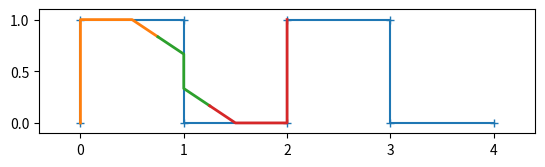

The matplotlib source for this figure:
import numpy as np
import matplotlib.pyplot as plt


def lerp(p, q, t):
    """
    Linear interpolation between two points p, q
    :param p:
    :param q:
    :param t: in [0, 1], when t = 0, returns p, t = 1, returns q
    :return: (1 - t) * p + t * q
    """
    assert 0 <= t <= 1
    return (1 - t) * p + t * q


def deboor_1st(points, t=0.5, flip=False):
    """
    Given 4 points, generates the 1st/last Bezier segment
    :param points: 4 de Boor control points
    :param t: interpolation value of the next segment, can only be 1/2 or 1/3
    :param flip: flip points if True, to handle backwards
    :return:
    """
    points = np.array(points)
    if flip:
        points = np.flipud(points)
    d0, d1, d2, d3 = points
    b1_0 = d0
    b1_1 = d1
    b1_2 = lerp(d1, d2, 0.5)
    b2_1 = lerp(d2, d3, t)
    b1_3 = lerp(b1_2, b2_1, 0.5)
    bs = np.array([b1_0, b1_1, b1_2, b1_3])
    if flip:
        bs = np.flipud(bs)
    return bs


def deboor_2nd(points, t=0.5, flip=False):
    """
    Given 4 points, generates the 2nd/2nd-to-last Bezier segment
    :param points: 4 de Boor control points
    :param t: interpolation value of the next segment, can only be 1/2 or 1/3
    :param flip: flip points if True, to handle backwards
    :return:
    """
    points = np.array(points)
    if flip:
        points = np.flipud(points)
    d1, d2, d3, d4 = points
    b1_2 = lerp(d1, d2, 0.5)
    b2_1 = lerp(d2, d3, 1.0 / 3)
    b2_0 = lerp(b1_2, b2_1, 0.5)
    b2_2 = lerp(d2, d3, 2.0 / 3)
    b3_1 = lerp(d3, d4, t)
    b2_3 = lerp(b2_2, b3_1, 0.5)
    bs = np.array([b2_0, b2_1, b2_2, b2_3])
    if flip:
        bs = np.flipud(bs)
    return bs


def deboor_ith(points):
    """
    Given 4 points, generates the ith Bezier segment
    :param points: 4 de Boor control points
    :return:
    """
    dim1, di, di1, di2 = points
    bi_0 = (dim1 + 4 * di + di1) / 6.0
    bi_1 = lerp(di, di1, 1.0 / 3)
    bi_2 = lerp(di, di1, 2.0 / 3)
    bi_3 = (di + 4 * di1 + di2) / 6.0
    return np.array([bi_0, bi_1, bi_2, bi_3])


def deboor_to_bezier(points, last_point=False):
    """
    Convert de Boor control points to list of Bezier control points
    Given N de Boor control points, this function will return N-m (m=3)
    segments of Bezier control points.
    Each segment consists of m+1 (m=3) Bezier control points.
    When N is less then m+1 (m=3), returns empty list.
    :param points: de Boor control points
    :param last_point: indicate whether this is the last control points
    :return: segments of bezier control points
    """
    points = np.array(points)

    w = 4  # points in window
    m = w - 1  # degree of bezier curve
    n = len(points)
    if n < w:
        return []

    segments = []
    # We will have n - m segments given n points
    for i in range(n - m):
        points_w = points[i:i + w]
        if i == 0:
            bs = deboor_1st(points_w, t=1.0 / 3)
        elif i == 1:
            bs = deboor_2nd(points_w, t=1.0 / 3)
        else:
            bs = deboor_ith(points_w)
        segments.append(bs)

    # fix segments when last point
    if last_point:
        if n == 5:
            # Modify last two segments, in this case there are only two
            segments[0] = deboor_1st(points[:w], t=0.5)
            segments[1] = deboor_1st(points[1:1 + w], t=0.5, flip=True)
        if n == 6:
            # Modify last two segments, in this case there are only three
            segments[1] = deboor_2nd(points[1:1 + w], t=0.5)
            segments[2] = deboor_1st(points[2:2 + w], t=1 / 3.0, flip=True)
        if n >= 7:
            # Modify last two segments
            segments[-2] = deboor_2nd(points[-w - 1:-1], t=1 / 3.0, flip=True)
            segments[-1] = deboor_1st(points[-w:], t=1 / 3.0, flip=True)

    return segments


class DeBoor:
    def __init__(self):
        pass


def deboor_to_bezier_old(points, last_point=False):
    """
    Old dboor_to_beizer
    """
    b_points = []
    d_points = np.array(points)
    num_dp = len(d_points)
    segments = []
    for i in range(len(d_points)):

        curr_point = d_points[i]
        if i == 0 or i == 1:
            b_points.append(curr_point)
        if i == 2:
            b_points.append((d_points[i - 1] + curr_point) / 2)
        if i == 3:
            b_points.append(
                d_points[i - 2] / 4.0 + 7 * d_points[
                    i - 1] / 12.0 + curr_point / 6.0)
            segments.append(b_points[:4])

        if i >= 4 and last_point:
            if num_dp == 5:
                b_points.pop()
                b_points.append(((d_points[i - 1] + d_points[i - 2]) / 2.0 +
                                 b_points[-1]) / 2.0)
                b_points.append(b_points[-1])
                b_points.append((d_points[i - 1] + d_points[i - 2]) / 2)
                b_points.append(d_points[num_dp - 2])
                b_points.append(d_points[num_dp - 1])
                segments.pop()
                segments.append(b_points[:4])
                segments.append(b_points[-4:])

                break

            if num_dp == 6:
                j = num_dp - 2
                b_points.append(b_points[-1])
                b_points.append(d_points[j - 1] / 3 + 2 * d_points[j - 2] / 3)
                b_points.append(d_points[j - 2] / 3 + 2 * d_points[j - 1] / 3)
                b_points.append(
                    ((d_points[j] + d_points[j - 1]) / 2 + b_points[-1]) / 2)
                b_points.append(b_points[-1])
                b_points.append((d_points[j] + d_points[j - 1]) / 2)
                b_points.append(d_points[num_dp - 2])
                b_points.append(d_points[num_dp - 1])
                segments.pop()
                segments.append(b_points[:4])
                segments.append(b_points[-8:-4])
                segments.append(b_points[-4:])
                break

            if i < (num_dp - 2):
                b_points.append(b_points[-1])
                b_points.append(d_points[i - 1] / 3 + 2 * d_points[i - 2] / 3)
                b_points.append(d_points[i - 2] / 3 + 2 * d_points[i - 1] / 3)
                b_points.append(d_points[i - 2] / 6 + 4 * d_points[
                    i - 1] / 6 + curr_point / 6)
                segments.append(b_points[-4:])

            elif num_dp >= 7:
                j = num_dp - 1
                b_points.append(b_points[-1])
                b_points.append(2 * d_points[j - 3] / 3 + d_points[j - 2] / 3)
                b_points.append(2 * d_points[j - 2] / 3 + d_points[j - 3] / 3)
                b_points.append(
                    1 * d_points[j - 3] / 6 + 7 * d_points[j - 2] / 12 + 1 *
                    d_points[j - 1] / 4)
                b_points.append(b_points[-1])
                b_points.append((d_points[j - 2] + d_points[j - 1]) / 2)
                b_points.append(d_points[j - 1])
                b_points.append(d_points[j])
                segments.append(b_points[-8:-4])
                segments.append(b_points[-4:])
                break

        elif i >= 4:
            b_points.append(b_points[-1])
            b_points.append(d_points[i - 1] / 3 + 2 * d_points[i - 2] / 3)
            b_points.append(d_points[i - 2] / 3 + 2 * d_points[i - 1] / 3)
            b_points.append(
                d_points[i - 2] / 6 + 4 * d_points[i - 1] / 6 + curr_point / 6)
            segments.append(b_points[-4:])

    return np.array(b_points), np.array(segments)


if __name__ == '__main__':
    dpoints = np.array(
        [[0, 0], [0, 1], [1, 1], [1, 0], [2, 0], [2, 1], [3, 1], [3, 0],
         [4, 0]],
        float)
    bpoints = deboor_to_bezier(dpoints[:6], True)
    fig, ax = plt.subplots()
    ax.plot(dpoints[:, 0], dpoints[:, 1], '-+')
    for b in bpoints:
        plt.plot(b[:, 0], b[:, 1], linewidth=2)
    ax.margins(x=.1, y=.1)
    ax.set_aspect('equal')
    plt.show()
